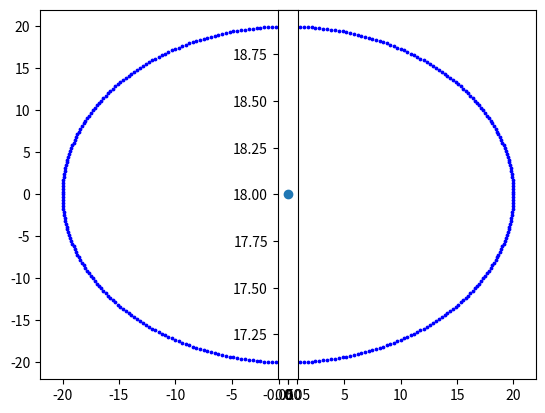

The matplotlib source for this figure:
# [redacted]
import math as mt
import random as rd
import matplotlib.pyplot as pl

# set the number of moves
N = 150

# plot the bounding donut
Rtheta = range(0,360)
for theta in Rtheta:
    thetar = theta * mt.pi / 180
    pl.scatter(20*mt.cos(thetar),20*mt.sin(thetar),s=3,c='b')
pl.axes().set_aspect('equal')   

# generate a random point in the given domain and plot it
#initial location of the ant
x = 0
y = 18
pl.scatter(x,y)

# move the point N times
Rn = range(1,N+1)
for i in Rn:
    # store teh current position as previous one
    # this is needed as we want to plot the move from a to b as a line
    xp = x
    yp = y
    # compute the size of the move, dx, dy
    dx = rd.random()*2.8-1.4
    dy = rd.random()*2.8-1.4
    # do th emove: update the coordinates of the ant
    x += dx
    y += dy
    # check if the ant goes outside the boundary
    if (x**2+y**2)>20 or (x**2+y**2)<10:
        # if so, bring it back where it was
        x -= dx
        y -= dy 
    # plot current position
    pl.plot([xp,x],[yp,y],c='Red')
    
